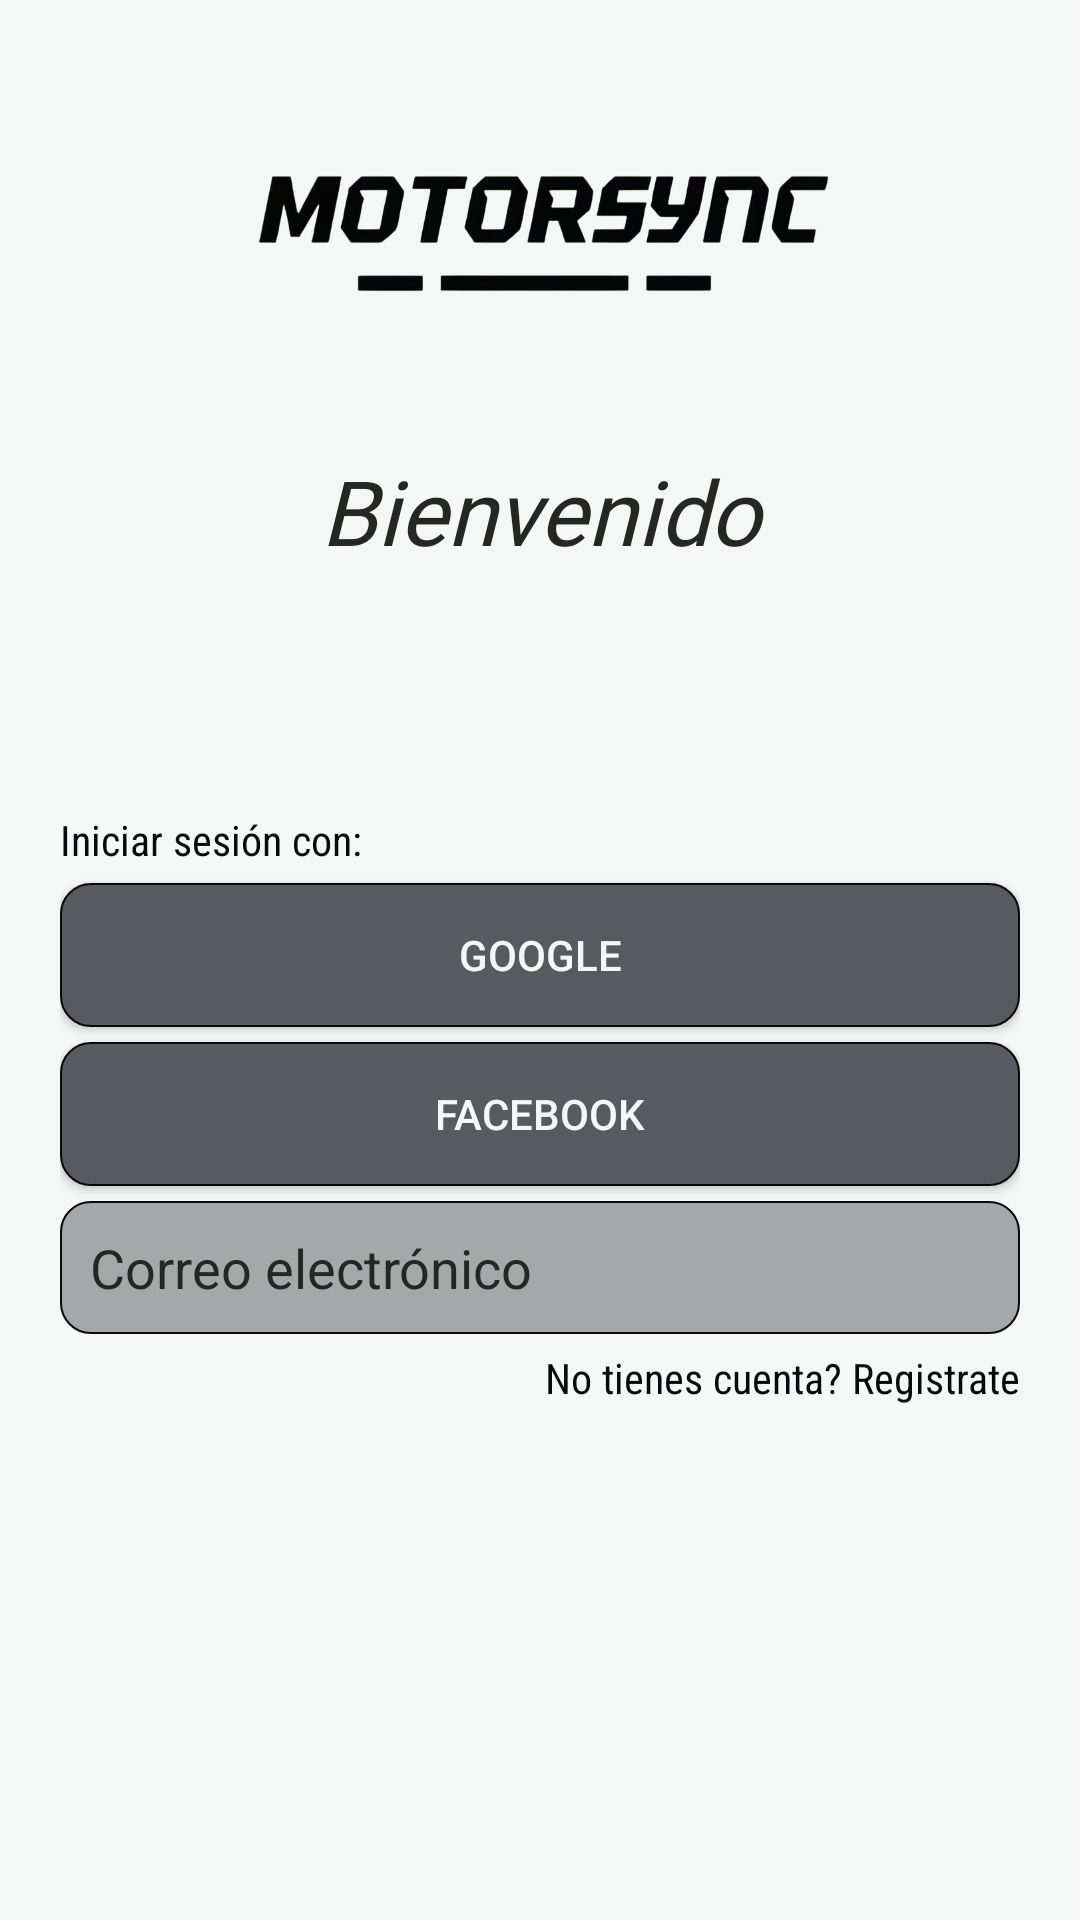

Reconstruct the res/layout file that produces this screen, plus the resources it refers to.
<!-- AndroidManifest.xml: application theme Theme.ProyectoInicio -->
<!-- res/layout/activity_welcome.xml -->
<?xml version="1.0" encoding="utf-8"?>
<LinearLayout xmlns:android="http://schemas.android.com/apk/res/android"
    xmlns:app="http://schemas.android.com/apk/res-auto"
    xmlns:tools="http://schemas.android.com/tools"
    android:id="@+id/main"
    android:layout_width="match_parent"
    android:layout_height="match_parent"
    android:background="@color/BrightSnow"
    android:orientation="vertical"
    tools:context=".WelcomeActivity">

    <ImageView
        android:id="@+id/imgLogo"
        android:layout_width="match_parent"
        android:layout_height="150dp"
        app:layout_constraintEnd_toEndOf="parent"
        app:layout_constraintStart_toStartOf="parent"
        app:layout_constraintTop_toTopOf="parent"
        app:srcCompat="@drawable/motorsyncperf" />

    <TextView
        android:id="@+id/txtBienvenido"
        android:layout_width="match_parent"
        android:layout_height="wrap_content"
        android:fontFamily="@font/basic_sans_serif_7"
        android:textAlignment="center"
        android:textColor="@color/CarbonBlack"
        android:textStyle="italic"
        android:textSize="30sp"
        android:text="@string/bienvenido" />

    <LinearLayout
        android:id="@+id/LogIn"
        android:layout_width="match_parent"
        android:layout_height="wrap_content"
        android:orientation="vertical"
        android:paddingStart="20dp"
        android:paddingTop="80dp"
        android:paddingEnd="20dp">

        <TextView
            android:id="@+id/txtInicio"
            android:layout_width="match_parent"
            android:layout_height="wrap_content"
            android:fontFamily="sans-serif-condensed"
            android:text="@string/iniciar"
            android:textAlignment="textStart"
            android:textColor="@color/black2" />

        <androidx.appcompat.widget.AppCompatButton
            android:id="@+id/btnGoogle"
            android:layout_width="match_parent"
            android:layout_height="wrap_content"
            android:layout_marginTop="5dp"
            android:background="@drawable/btn_login"
            android:drawableStart="@drawable/google"
            android:drawablePadding="-35dp"
            android:text="@string/google"
            android:textColor="@color/BrightSnow" />

        <androidx.appcompat.widget.AppCompatButton
            android:id="@+id/btnFacebook"
            android:layout_width="match_parent"
            android:layout_height="wrap_content"
            android:layout_marginTop="5dp"
            android:background="@drawable/btn_login"
            android:drawableStart="@drawable/facebook"
            android:drawablePadding="-35dp"
            android:text="@string/facebook"
            android:textColor="@color/BrightSnow" />

        <EditText
            android:id="@+id/editTextText"
            android:layout_width="match_parent"
            android:layout_height="wrap_content"
            android:layout_marginTop="5dp"
            android:background="@drawable/plain_text_login"
            android:drawableStart="@drawable/mail"
            android:drawablePadding="10dp"
            android:ems="10"
            android:hint="@string/correo"
            android:inputType="text"
            android:padding="10dp"
            android:paddingStart="10dp"
            android:paddingEnd="0dp"
            android:textColorHint="@color/CarbonBlack" />

        <TextView
            android:id="@+id/txtCuenta"
            android:layout_width="match_parent"
            android:layout_height="wrap_content"
            android:layout_marginTop="5dp"
            android:fontFamily="sans-serif-condensed"
            android:text="@string/nocuenta"
            android:textAlignment="textEnd"
            android:textColor="@color/black2" />

    </LinearLayout>

    <LinearLayout
        android:id="@+id/SingUp"
        android:layout_width="match_parent"
        android:layout_height="wrap_content"
        android:orientation="vertical">

        <TextView
            android:id="@+id/txtRegistrar"
            android:layout_width="match_parent"
            android:layout_height="wrap_content"
            android:fontFamily="sans-serif-condensed"
            android:text="@string/pasar"
            android:textAlignment="center"
            android:paddingTop="200dp"
            android:textColor="@color/black2" />

        <TextView
            android:id="@+id/txtSend"
            android:layout_width="match_parent"
            android:layout_height="wrap_content"
            android:textAlignment="center"
            android:text="" />
    </LinearLayout>

</LinearLayout>
<!-- resources referenced by this layout -->
<resources>
  <color name="BrightSnow">#F4F7F5</color>
  <color name="CarbonBlack">#222823</color>
  <color name="black2">#08090A</color>
  <!-- drawable btn_login (drawable) -->
  <?xml version="1.0" encoding="utf-8"?>
  <selector xmlns:android="http://schemas.android.com/apk/res/android">
  <item>
      <shape android:shape="rectangle">
          <corners android:radius="10dp"/>
          <solid android:color="@color/Charcoal"/>
          <stroke android:width="0.5dp" android:color="@color/black2"/>
      </shape>
  </item>
  </selector>
  <!-- drawable motorsyncperf: png bitmap (drawable, 123360 bytes) -->
  <!-- drawable plain_text_login (drawable) -->
  <?xml version="1.0" encoding="utf-8"?>
  <selector xmlns:android="http://schemas.android.com/apk/res/android">
  <item>
      <shape android:shape="rectangle">
          <corners android:radius="10dp"/>
          <solid android:color="#80575A5E"/>
          <stroke android:width="0.5dp" android:color="@color/black2"/>
      </shape>
  </item>
  </selector>
  <string name="bienvenido">Bienvenido</string>
  <string name="correo">Correo electrónico</string>
  <string name="facebook">Facebook</string>
  <string name="google">Google</string>
  <string name="iniciar">Iniciar sesión con:</string>
  <string name="nocuenta">No tienes cuenta? Registrate</string>
  <string name="pasar">Ingresar sin iniciar seción</string>
  <style name="Theme.ProyectoInicio" parent="Base.Theme.ProyectoInicio" />
  <color name="Charcoal">#575A5E</color>
  <style name="Base.Theme.ProyectoInicio" parent="Theme.Material3.DayNight.NoActionBar">
          
          
      </style>
</resources>
